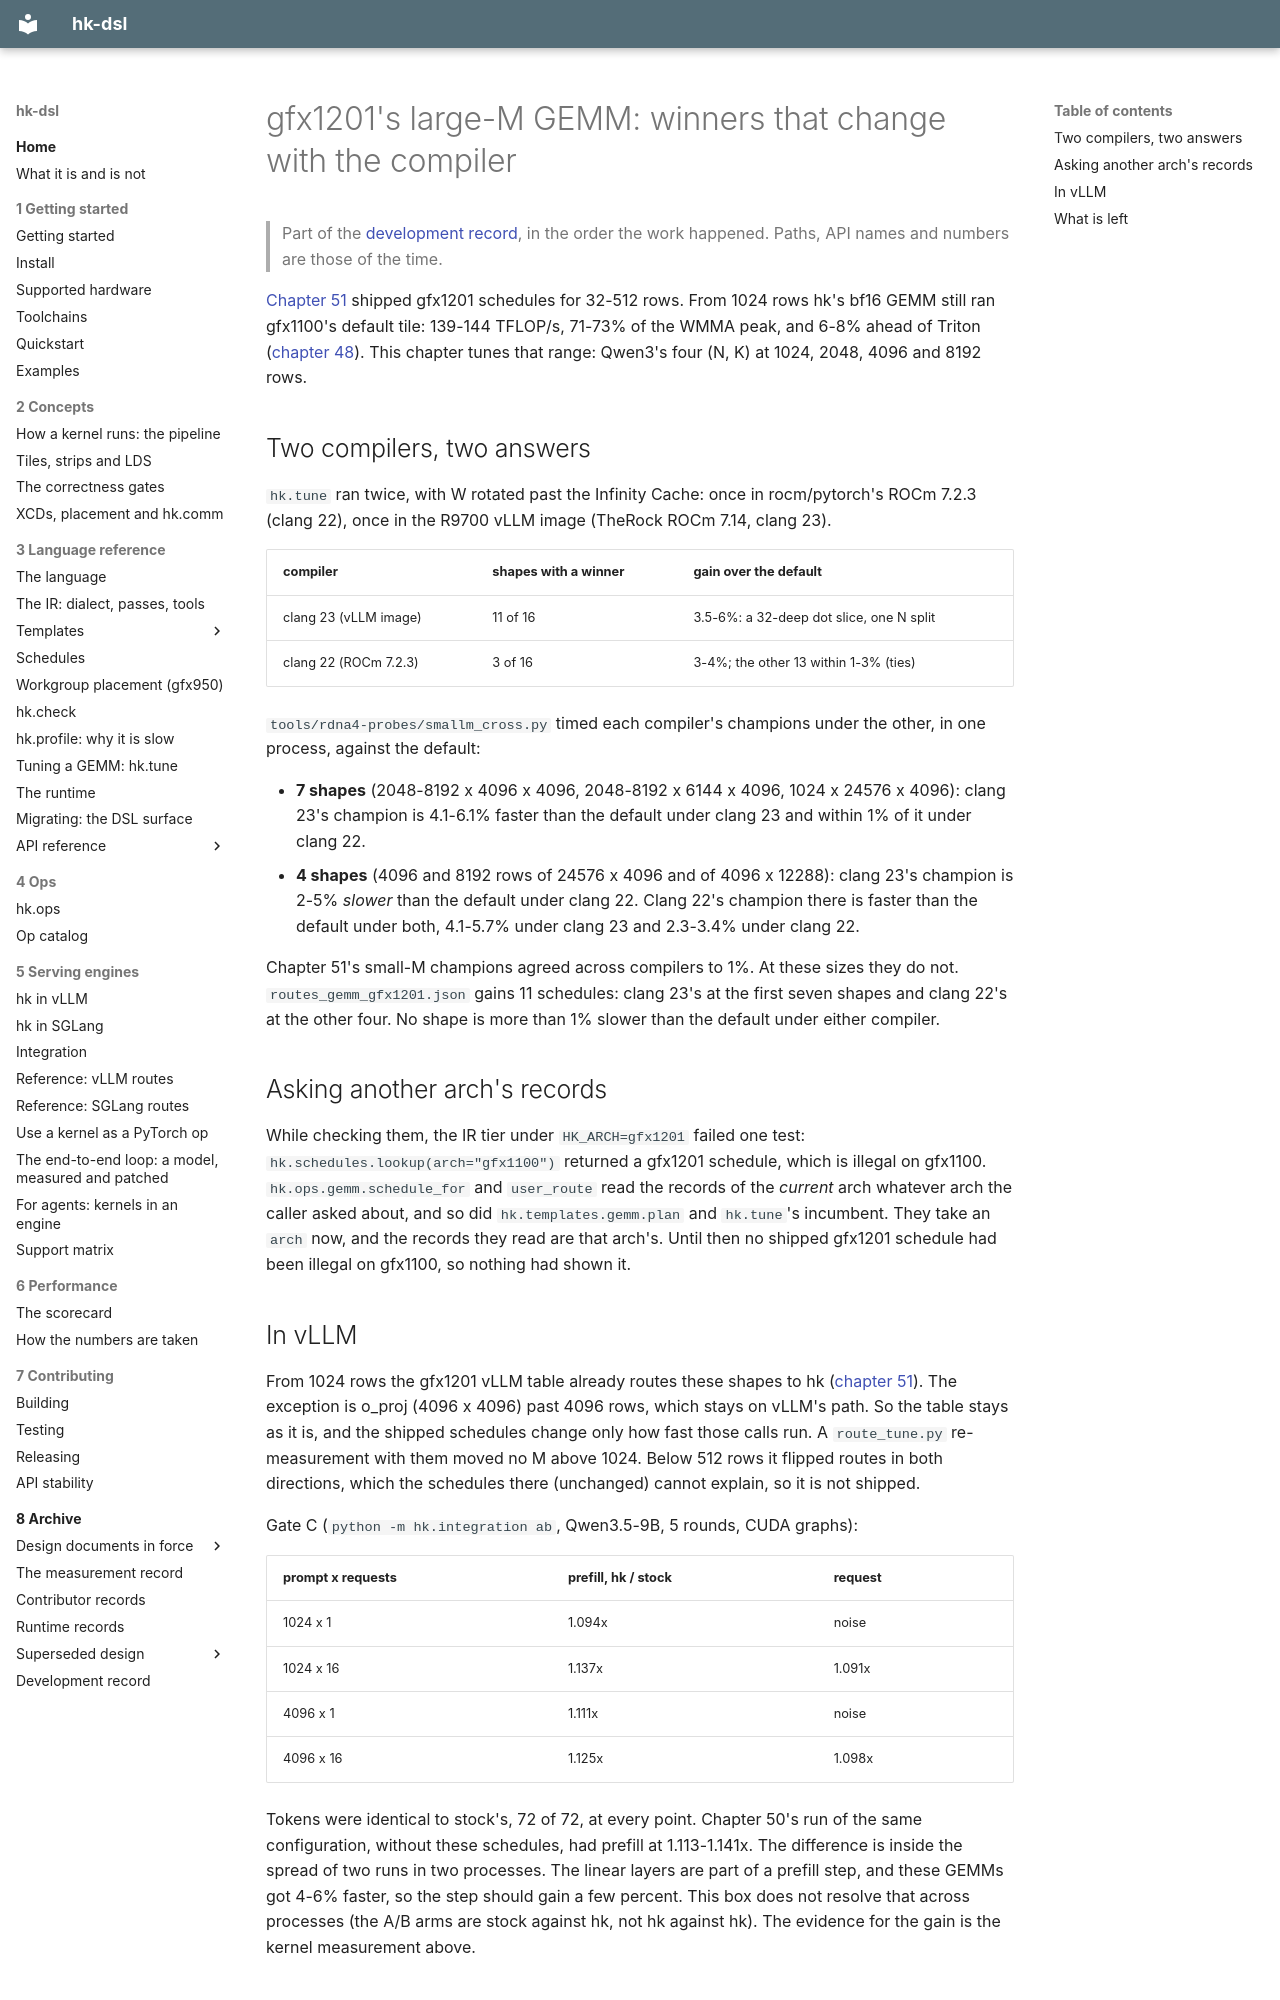

repository: vivienfanghuagood/hk-dsl · page: history/53-gfx1201-large-m-gemm/index.html · generator: mkdocs

# gfx1201's large-M GEMM: winners that change with the compiler

> Part of the [development record](README.md), in the order the work happened. Paths, API names and numbers are those of the time.

[Chapter 51](51-gfx1201-small-m-gemm.md) shipped gfx1201 schedules for 32-512 rows. From
1024 rows hk's bf16 GEMM still ran gfx1100's default tile: 139-144 TFLOP/s, 71-73% of the
WMMA peak, and 6-8% ahead of Triton ([chapter 48](48-gfx1201-ceilings-and-first-scoreboard.md)).
This chapter tunes that range: Qwen3's four (N, K) at 1024, 2048, 4096 and 8192 rows.

## Two compilers, two answers

`hk.tune` ran twice, with W rotated past the Infinity Cache: once in rocm/pytorch's ROCm
7.2.3 (clang 22), once in the R9700 vLLM image (TheRock ROCm 7.14, clang 23).

| compiler | shapes with a winner | gain over the default |
|---|---|---|
| clang 23 (vLLM image) | 11 of 16 | 3.5-6%: a 32-deep dot slice, one N split |
| clang 22 (ROCm 7.2.3) | 3 of 16 | 3-4%; the other 13 within 1-3% (ties) |

`tools/rdna4-probes/smallm_cross.py` timed each compiler's champions under the other, in one
process, against the default:

- **7 shapes** (2048-8192 x 4096 x 4096, 2048-8192 x 6144 x 4096, 1024 x 24576 x 4096):
  clang 23's champion is 4.1-6.1% faster than the default under clang 23 and within 1% of it
  under clang 22.
- **4 shapes** (4096 and 8192 rows of 24576 x 4096 and of 4096 x 12288): clang 23's champion
  is 2-5% *slower* than the default under clang 22. Clang 22's champion there is faster than
  the default under both, 4.1-5.7% under clang 23 and 2.3-3.4% under clang 22.

Chapter 51's small-M champions agreed across compilers to 1%. At these sizes they do not.
`routes_gemm_gfx1201.json` gains 11 schedules: clang 23's at the first seven shapes and clang
22's at the other four. No shape is more than 1% slower than the default under either
compiler.

## Asking another arch's records

While checking them, the IR tier under `HK_ARCH=gfx1201` failed one test:
`hk.schedules.lookup(arch="gfx1100")` returned a gfx1201 schedule, which is illegal on
gfx1100. `hk.ops.gemm.schedule_for` and `user_route` read the records of the *current*
arch whatever arch the caller asked about, and so did `hk.templates.gemm.plan` and
`hk.tune`'s incumbent. They take an `arch` now, and the records they read are that arch's.
Until then no shipped gfx1201 schedule had been illegal on gfx1100, so nothing had shown it.
